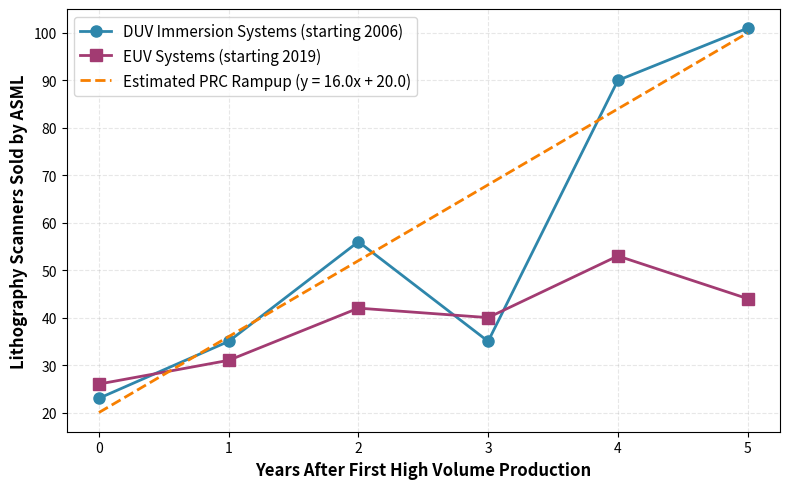

Source code (Python):
import matplotlib.pyplot as plt
import numpy as np

# DUV Immersion Systems Data
duv_start_year = 2006
duv_years = [2006, 2007, 2008, 2009, 2010, 2011]
duv_sales = [23, 35, 56, 35, 90, 101]
duv_years_relative = [year - duv_start_year for year in duv_years]

# EUV Systems Data
euv_start_year = 2019
euv_years = [2019, 2020, 2021, 2022, 2023, 2024]
euv_sales = [26, 31, 42, 40, 53, 44]
euv_years_relative = [year - euv_start_year for year in euv_years]

# Estimated PRC Rampup Data
prc_years_relative = [0, 5]
prc_sales = [20, 100]

# Calculate linear fit coefficients for PRC Rampup
# y = mx + b
slope = (prc_sales[1] - prc_sales[0]) / (prc_years_relative[1] - prc_years_relative[0])
intercept = prc_sales[0] - slope * prc_years_relative[0]

# Create the plot
plt.figure(figsize=(8, 5))

# Plot all datasets
plt.plot(duv_years_relative, duv_sales, marker='o', linewidth=2, markersize=8,
         label=f'DUV Immersion Systems (starting {duv_start_year})', color='#2E86AB')
plt.plot(euv_years_relative, euv_sales, marker='s', linewidth=2, markersize=8,
         label=f'EUV Systems (starting {euv_start_year})', color='#A23B72')
plt.plot(prc_years_relative, prc_sales, linestyle='--', linewidth=2,
         label=f'Estimated PRC Rampup (y = {slope:.1f}x + {intercept:.1f})', color='#F77F00')

# Customize the plot
plt.xlabel('Years After First High Volume Production', fontsize=12, fontweight='bold')
plt.ylabel('Lithography Scanners Sold by ASML', fontsize=12, fontweight='bold')
plt.legend(fontsize=11, loc='best')
plt.grid(True, alpha=0.3, linestyle='--')

# Set integer ticks on y-axis
plt.gca().yaxis.set_major_locator(plt.MaxNLocator(integer=True))

# Add some spacing
plt.tight_layout()

# Save the plot
plt.savefig('lithography_sales_plot.png', dpi=300, bbox_inches='tight')
